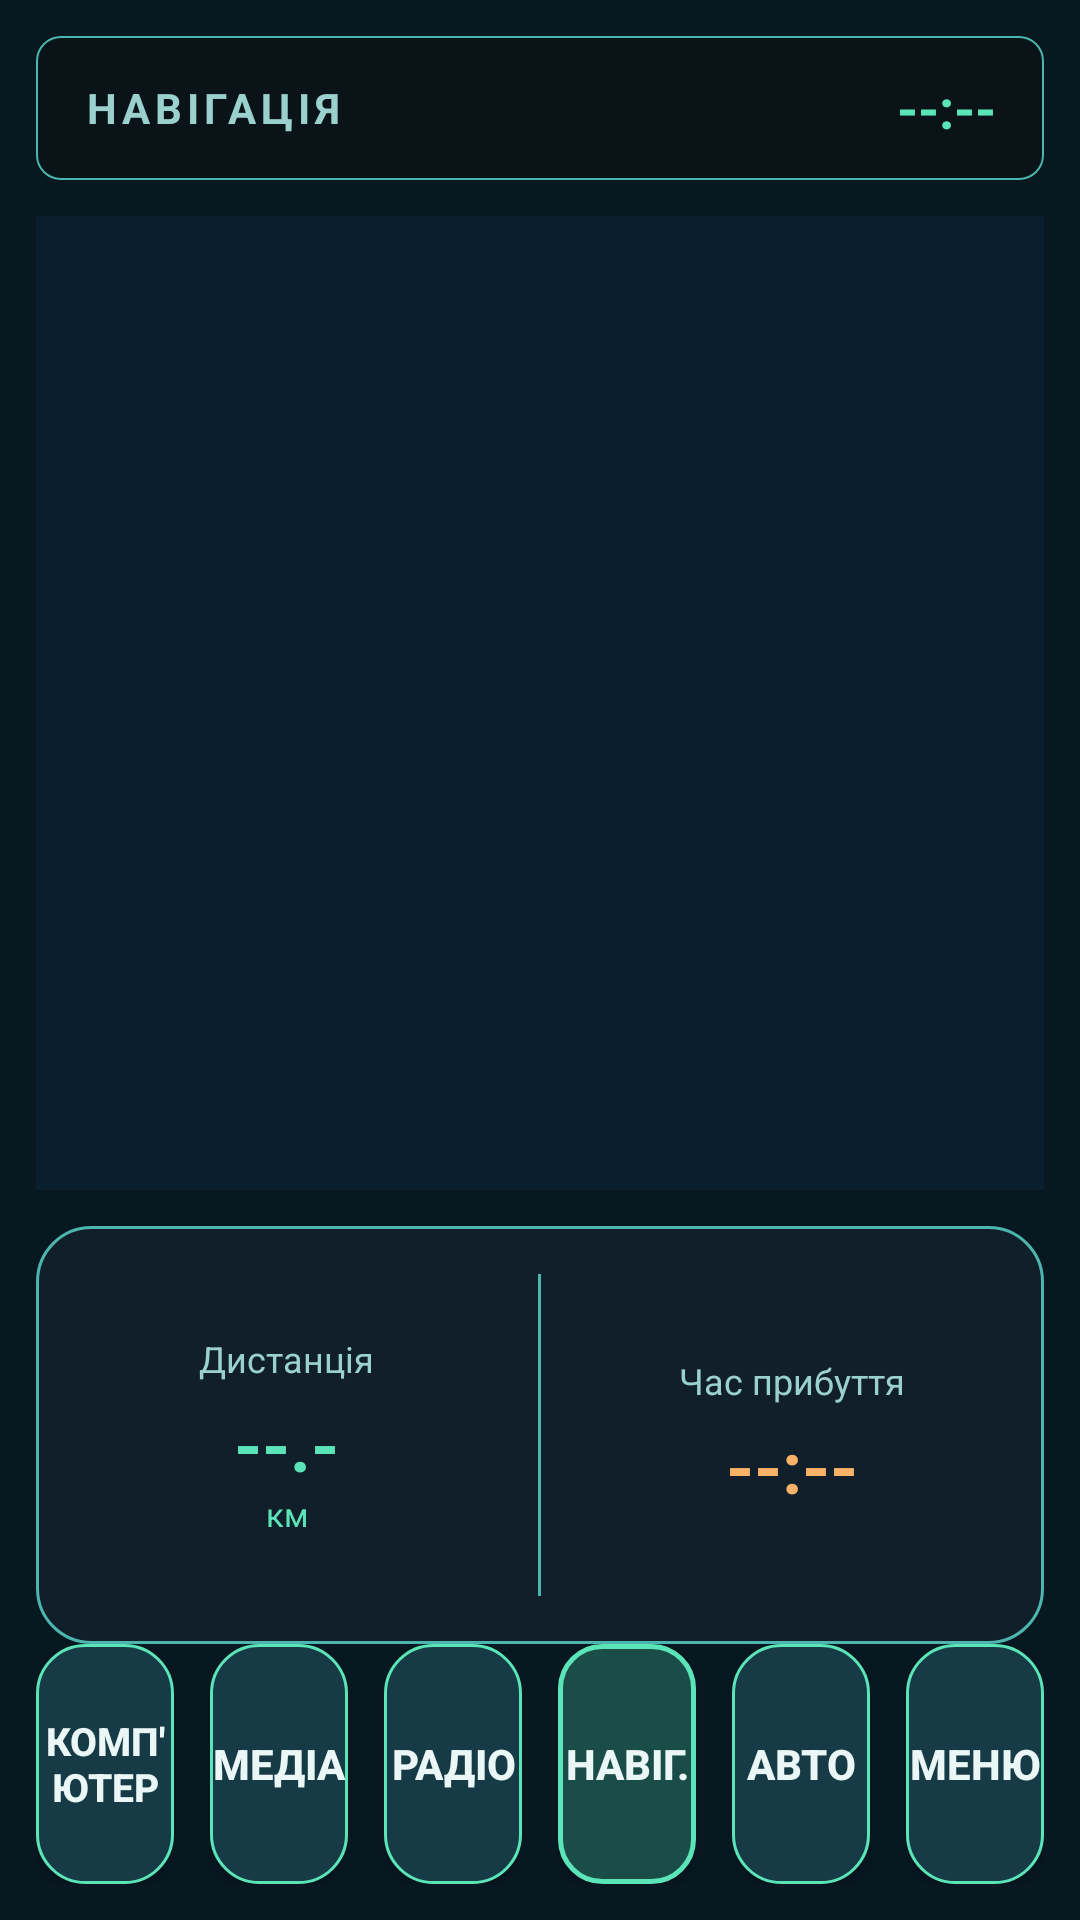

Android layout source for this screen:
<!-- AndroidManifest.xml: application theme Theme.AstraLauncher -->
<!-- res/layout/activity_navigation.xml -->
<?xml version="1.0" encoding="utf-8"?>
<androidx.constraintlayout.widget.ConstraintLayout xmlns:android="http://schemas.android.com/apk/res/android"
    xmlns:app="http://schemas.android.com/apk/res-auto"
    android:layout_width="match_parent"
    android:layout_height="match_parent"
    android:background="#071821"
    android:padding="12dp">

    <LinearLayout
        android:id="@+id/statusBar"
        android:layout_width="0dp"
        android:layout_height="48dp"
        android:orientation="horizontal"
        android:gravity="center_vertical"
        android:paddingHorizontal="16dp"
        android:background="@drawable/bg_panel_thin"
        app:layout_constraintTop_toTopOf="parent"
        app:layout_constraintStart_toStartOf="parent"
        app:layout_constraintEnd_toEndOf="parent">

        <TextView
            android:layout_width="0dp"
            android:layout_height="wrap_content"
            android:layout_weight="1"
            android:text="НАВІГАЦІЯ"
            android:textColor="@color/text_secondary"
            android:textSize="14sp"
            android:textStyle="bold"
            android:letterSpacing="0.12" />

        <TextView
            android:id="@+id/statusTime"
            android:layout_width="wrap_content"
            android:layout_height="wrap_content"
            android:text="--:--"
            android:textColor="@color/accent_green"
            android:textSize="18sp"
            android:textStyle="bold" />
    </LinearLayout>

    <LinearLayout
        android:layout_width="0dp"
        android:layout_height="0dp"
        android:orientation="vertical"
        android:layout_marginTop="12dp"
        app:layout_constraintTop_toBottomOf="@id/statusBar"
        app:layout_constraintBottom_toTopOf="@id/navigationBar"
        app:layout_constraintStart_toStartOf="parent"
        app:layout_constraintEnd_toEndOf="parent">

        
        <FrameLayout
            android:layout_width="match_parent"
            android:layout_height="0dp"
            android:layout_weight="0.7"
            android:background="@drawable/bg_panel"
            android:foreground="#0A1F2E"
            android:gravity="center">

            <TextView
                android:layout_width="wrap_content"
                android:layout_height="wrap_content"
                android:text="GPS MAP VIEW"
                android:textColor="@color/text_secondary"
                android:textSize="18sp"
                android:textStyle="bold" />
        </FrameLayout>

        
        <LinearLayout
            android:layout_width="match_parent"
            android:layout_height="0dp"
            android:layout_weight="0.3"
            android:orientation="horizontal"
            android:background="@drawable/bg_panel"
            android:padding="16dp"
            android:layout_marginTop="12dp"
            android:gravity="center_vertical">

            <LinearLayout
                android:layout_width="0dp"
                android:layout_height="wrap_content"
                android:layout_weight="1"
                android:orientation="vertical"
                android:gravity="center_horizontal">

                <TextView
                    android:layout_width="wrap_content"
                    android:layout_height="wrap_content"
                    android:text="Дистанція"
                    android:textColor="@color/text_secondary"
                    android:textSize="12sp" />

                <TextView
                    android:layout_width="wrap_content"
                    android:layout_height="wrap_content"
                    android:text="--.-"
                    android:textColor="@color/accent_green"
                    android:textSize="24sp"
                    android:textStyle="bold"
                    android:layout_marginTop="4dp" />

                <TextView
                    android:layout_width="wrap_content"
                    android:layout_height="wrap_content"
                    android:text="км"
                    android:textColor="@color/accent_green"
                    android:textSize="11sp" />
            </LinearLayout>

            <View
                android:layout_width="1dp"
                android:layout_height="match_parent"
                android:layout_marginHorizontal="16dp"
                android:background="@color/panel_border" />

            <LinearLayout
                android:layout_width="0dp"
                android:layout_height="wrap_content"
                android:layout_weight="1"
                android:orientation="vertical"
                android:gravity="center_horizontal">

                <TextView
                    android:layout_width="wrap_content"
                    android:layout_height="wrap_content"
                    android:text="Час прибуття"
                    android:textColor="@color/text_secondary"
                    android:textSize="12sp" />

                <TextView
                    android:layout_width="wrap_content"
                    android:layout_height="wrap_content"
                    android:text="--:--"
                    android:textColor="@color/accent_orange"
                    android:textSize="24sp"
                    android:textStyle="bold"
                    android:layout_marginTop="4dp" />
            </LinearLayout>
        </LinearLayout>
    </LinearLayout>

    <LinearLayout
        android:id="@+id/navigationBar"
        android:layout_width="0dp"
        android:layout_height="80dp"
        android:orientation="horizontal"
        android:layout_marginTop="12dp"
        android:gravity="center"
        app:layout_constraintBottom_toBottomOf="parent"
        app:layout_constraintStart_toStartOf="parent"
        app:layout_constraintEnd_toEndOf="parent">

        <Button
            android:id="@+id/btnRouteComputer"
            android:layout_width="0dp"
            android:layout_height="match_parent"
            android:layout_weight="1"
            android:layout_marginEnd="6dp"
            android:background="@drawable/bg_button"
            android:text="КОМП'ЮТЕР"
            android:textColor="@color/text_primary"
            android:textSize="13sp"
            android:textStyle="bold" />

        <Button
            android:id="@+id/btnMedia"
            android:layout_width="0dp"
            android:layout_height="match_parent"
            android:layout_weight="1"
            android:layout_marginHorizontal="6dp"
            android:background="@drawable/bg_button"
            android:text="МЕДІА"
            android:textColor="@color/text_primary"
            android:textSize="14sp"
            android:textStyle="bold" />

        <Button
            android:id="@+id/btnRadio"
            android:layout_width="0dp"
            android:layout_height="match_parent"
            android:layout_weight="1"
            android:layout_marginHorizontal="6dp"
            android:background="@drawable/bg_button"
            android:text="РАДІО"
            android:textColor="@color/text_primary"
            android:textSize="14sp"
            android:textStyle="bold" />

        <Button
            android:id="@+id/btnNav"
            android:layout_width="0dp"
            android:layout_height="match_parent"
            android:layout_weight="1"
            android:layout_marginHorizontal="6dp"
            android:background="@drawable/bg_button_active"
            android:text="НАВІГ."
            android:textColor="@color/text_primary"
            android:textSize="14sp"
            android:textStyle="bold" />

        <Button
            android:id="@+id/btnCar"
            android:layout_width="0dp"
            android:layout_height="match_parent"
            android:layout_weight="1"
            android:layout_marginHorizontal="6dp"
            android:background="@drawable/bg_button"
            android:text="АВТО"
            android:textColor="@color/text_primary"
            android:textSize="14sp"
            android:textStyle="bold" />

        <Button
            android:id="@+id/btnSettings"
            android:layout_width="0dp"
            android:layout_height="match_parent"
            android:layout_weight="1"
            android:layout_marginStart="6dp"
            android:background="@drawable/bg_button"
            android:text="МЕНЮ"
            android:textColor="@color/text_primary"
            android:textSize="14sp"
            android:textStyle="bold" />
    </LinearLayout>

</androidx.constraintlayout.widget.ConstraintLayout>
<!-- resources referenced by this layout -->
<resources>
  <color name="accent_green">#5AE4B7</color>
  <color name="accent_orange">#F9B267</color>
  <color name="panel_border">#4CB5AE</color>
  <color name="text_primary">#EAF7F6</color>
  <color name="text_secondary">#9BD1CD</color>
  <!-- drawable bg_button (drawable) -->
  <?xml version="1.0" encoding="utf-8"?>
  <shape xmlns:android="http://schemas.android.com/apk/res/android">
      <solid android:color="#163B46" />
      <corners android:radius="16dp" />
      <stroke
          android:width="1dp"
          android:color="#5AE4B7" />
  </shape>
  <!-- drawable bg_button_active (drawable) -->
  <?xml version="1.0" encoding="utf-8"?>
  <shape xmlns:android="http://schemas.android.com/apk/res/android">
      <solid android:color="#1A4D47" />
      <corners android:radius="14dp" />
      <stroke
          android:width="1.5dp"
          android:color="#5AE4B7" />
  </shape>
  <!-- drawable bg_panel (drawable) -->
  <?xml version="1.0" encoding="utf-8"?>
  <shape xmlns:android="http://schemas.android.com/apk/res/android">
      <solid android:color="#101F2A" />
      <corners android:radius="18dp" />
      <stroke
          android:width="1dp"
          android:color="#4CB5AE" />
  </shape>
  <!-- drawable bg_panel_thin (drawable) -->
  <?xml version="1.0" encoding="utf-8"?>
  <shape xmlns:android="http://schemas.android.com/apk/res/android">
      <solid android:color="#0A1318" />
      <corners android:radius="8dp" />
      <stroke
          android:width="0.5dp"
          android:color="#4CB5AE" />
  </shape>
  <style name="Theme.AstraLauncher" parent="Theme.MaterialComponents.DayNight.NoActionBar">
          <item name="android:windowBackground">@color/bg_primary</item>
          <item name="android:statusBarColor">@android:color/transparent</item>
          <item name="android:navigationBarColor">@android:color/transparent</item>
          <item name="android:windowFullscreen">true</item>
          <item name="android:windowLayoutInDisplayCutoutMode">shortEdges</item>
          <item name="colorPrimary">@color/accent_green</item>
          <item name="colorOnPrimary">@color/bg_primary</item>
          <item name="colorSecondary">@color/text_secondary</item>
      </style>
  <color name="bg_primary">#071821</color>
</resources>
